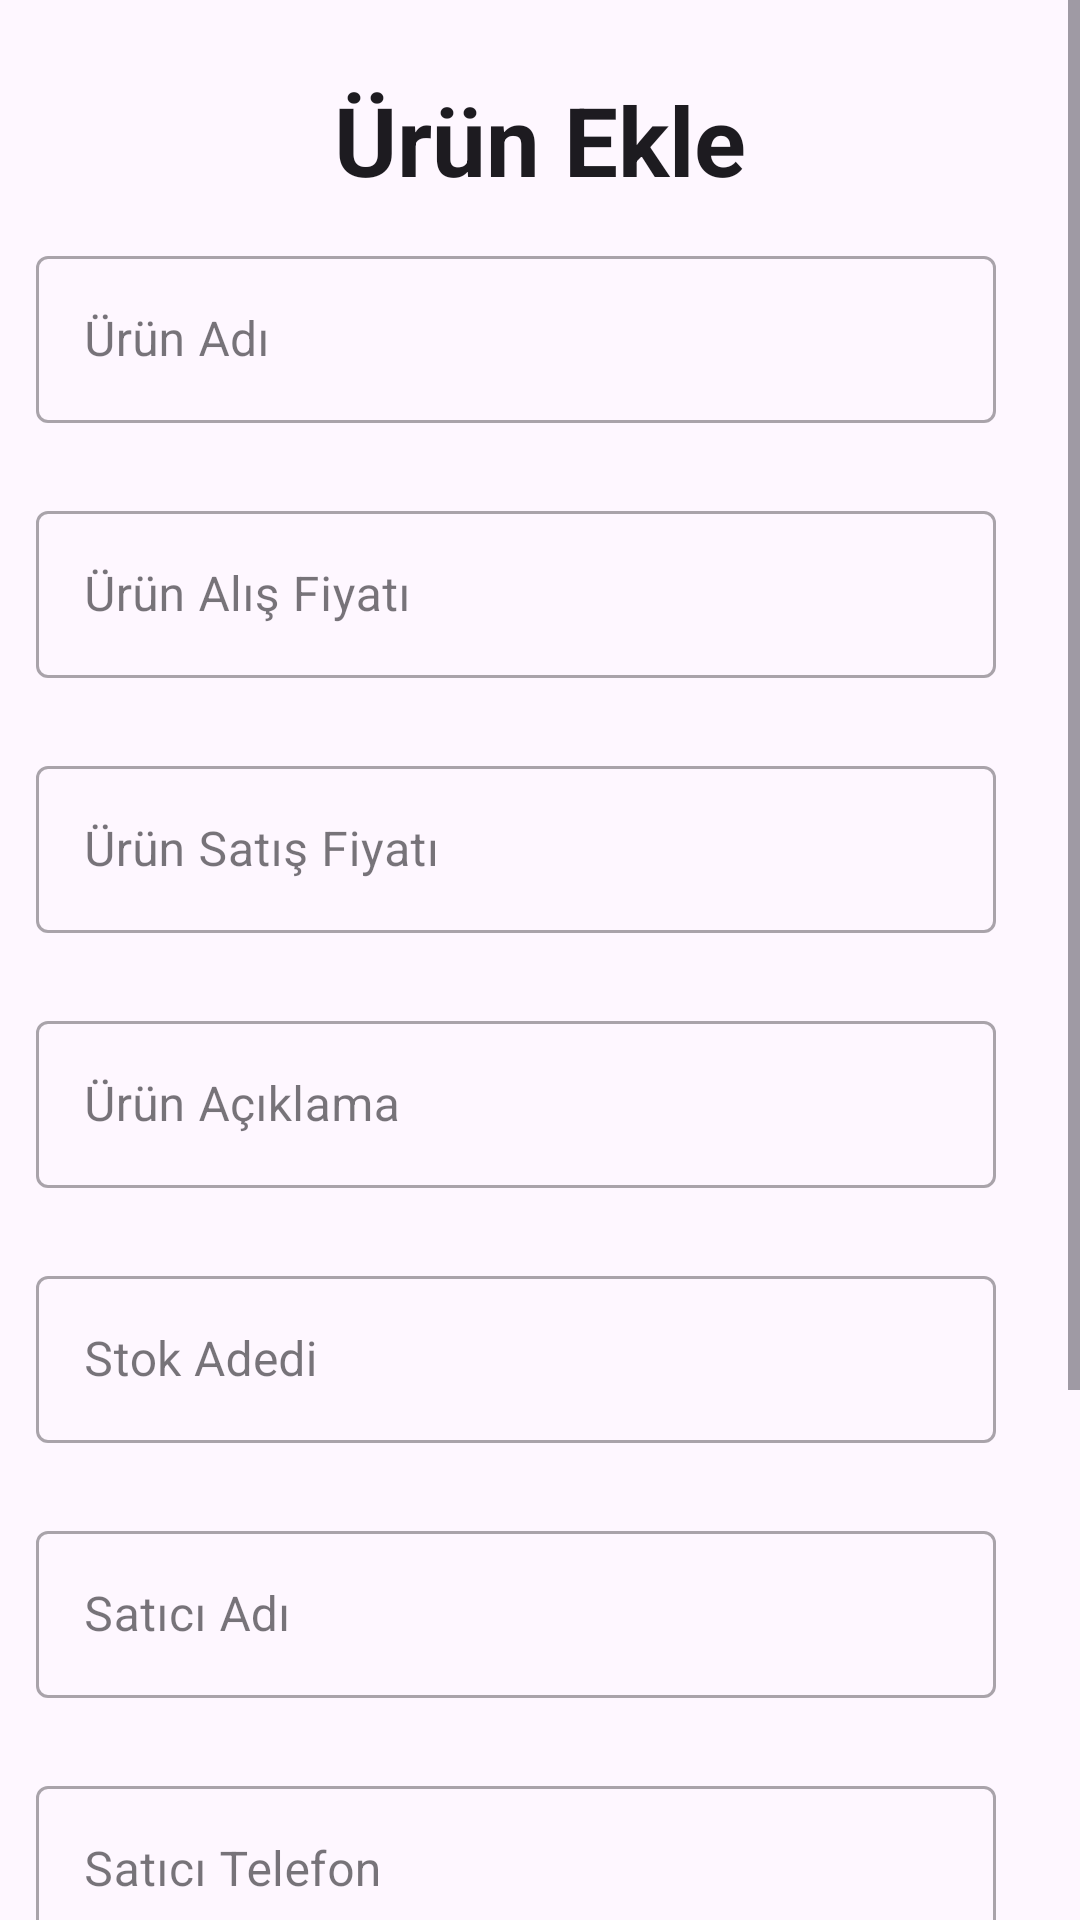

Produce the Android XML layout that renders to this screen, including the resource entries it uses.
<!-- AndroidManifest.xml: application theme Theme.FiyatVeStokTakip -->
<!-- res/layout/activity_add_product.xml -->
<?xml version="1.0" encoding="utf-8"?>
<ScrollView xmlns:android="http://schemas.android.com/apk/res/android"
    xmlns:app="http://schemas.android.com/apk/res-auto"
    xmlns:tools="http://schemas.android.com/tools"
    android:layout_width="match_parent"
    android:layout_height="match_parent"
    android:orientation="vertical"
    tools:context=".activities.AddProductActivity">

    <LinearLayout
        android:layout_width="match_parent"
        android:layout_height="wrap_content"
        android:orientation="vertical">


        <TextView
            style="@style/MaterialAlertDialog.Material3.Title.Text"
            android:layout_width="wrap_content"
            android:layout_height="wrap_content"
            android:layout_gravity="center_horizontal"
            android:layout_marginTop="25dp"
            android:text="@string/r_n_ekle"
            android:textSize="32sp"
            android:textStyle="bold" />


        <com.google.android.material.textfield.TextInputLayout
            style="@style/Widget.MaterialComponents.TextInputLayout.OutlinedBox"
            android:layout_width="320dp"
            android:layout_height="wrap_content"
            android:layout_margin="12dp"
            android:hint="@string/r_n_ad">

            <com.google.android.material.textfield.TextInputEditText
                android:id="@+id/productNameEditText"
                android:layout_width="match_parent"
                android:layout_height="wrap_content"
                android:inputType="text" />

        </com.google.android.material.textfield.TextInputLayout>

        <com.google.android.material.textfield.TextInputLayout
            style="@style/Widget.MaterialComponents.TextInputLayout.OutlinedBox"
            android:layout_width="320dp"
            android:layout_height="wrap_content"
            android:layout_margin="12dp"
            android:hint="@string/r_n_al_fiyat">

            <com.google.android.material.textfield.TextInputEditText
                android:id="@+id/productGetPriceEditText"
                android:layout_width="match_parent"
                android:layout_height="wrap_content"
                android:inputType="numberDecimal" />
        </com.google.android.material.textfield.TextInputLayout>

        <com.google.android.material.textfield.TextInputLayout
            style="@style/Widget.MaterialComponents.TextInputLayout.OutlinedBox"
            android:layout_width="320dp"
            android:layout_height="wrap_content"
            android:layout_margin="12dp"
            android:hint="@string/r_n_sat_fiyat">

            <com.google.android.material.textfield.TextInputEditText
                android:id="@+id/productSellPriceEditText"
                android:layout_width="match_parent"
                android:layout_height="wrap_content"
                android:inputType="numberDecimal" />
        </com.google.android.material.textfield.TextInputLayout>

        <com.google.android.material.textfield.TextInputLayout
            style="@style/Widget.MaterialComponents.TextInputLayout.OutlinedBox"
            android:layout_width="320dp"
            android:layout_height="wrap_content"
            android:layout_margin="12dp"
            android:hint="@string/r_n_a_klama">

            <com.google.android.material.textfield.TextInputEditText
                android:id="@+id/productDescriptionEditText"
                android:layout_width="match_parent"
                android:layout_height="wrap_content"
                android:inputType="text" />
        </com.google.android.material.textfield.TextInputLayout>

        <com.google.android.material.textfield.TextInputLayout
            style="@style/Widget.MaterialComponents.TextInputLayout.OutlinedBox"
            android:layout_width="320dp"
            android:layout_height="wrap_content"
            android:layout_margin="12dp"
            android:hint="@string/stok_adedi">

            <com.google.android.material.textfield.TextInputEditText
                android:id="@+id/productStockEditText"
                android:layout_width="match_parent"
                android:layout_height="wrap_content"
                android:inputType="number" />
        </com.google.android.material.textfield.TextInputLayout>

        <com.google.android.material.textfield.TextInputLayout
            style="@style/Widget.MaterialComponents.TextInputLayout.OutlinedBox"
            android:layout_width="320dp"
            android:layout_height="wrap_content"
            android:layout_margin="12dp"
            android:hint="@string/sat_c_ad">

            <com.google.android.material.textfield.TextInputEditText
                android:id="@+id/productSellerNameEditText"
                android:layout_width="match_parent"
                android:layout_height="wrap_content"
                android:inputType="text" />
        </com.google.android.material.textfield.TextInputLayout>

        <com.google.android.material.textfield.TextInputLayout
            style="@style/Widget.MaterialComponents.TextInputLayout.OutlinedBox"
            android:layout_width="320dp"
            android:layout_height="wrap_content"
            android:layout_margin="12dp"
            android:hint="@string/sat_c_telefon">

            <com.google.android.material.textfield.TextInputEditText
                android:id="@+id/productSellerNumberEditText"
                android:layout_width="match_parent"
                android:layout_height="wrap_content"
                android:inputType="number" />
        </com.google.android.material.textfield.TextInputLayout>

        <com.google.android.material.textfield.TextInputLayout
            style="@style/Widget.MaterialComponents.TextInputLayout.OutlinedBox"
            android:layout_width="320dp"
            android:layout_height="wrap_content"
            android:layout_margin="12dp"
            android:hint="@string/r_n_barkodu">

            <com.google.android.material.textfield.TextInputEditText
                android:id="@+id/productBarcodeEditText"
                android:layout_width="match_parent"
                android:layout_height="wrap_content"
                android:inputType="number" />
        </com.google.android.material.textfield.TextInputLayout>

        <ImageView
            android:id="@+id/productImageView"
            android:layout_width="100dp"
            android:layout_height="100dp"
            android:layout_gravity="center_horizontal"
            android:layout_margin="10dp"
            android:contentDescription="@string/kaydol"
            android:visibility="gone" />

        <ProgressBar
            android:id="@+id/uploadProgressBar"
            android:layout_width="wrap_content"
            android:layout_height="wrap_content"
            android:layout_gravity="center_horizontal"
            android:layout_margin="10dp"
            android:visibility="gone" />

        <Button
            android:id="@+id/addProductImageButton"
            style="@style/Widget.Material3.Button.IconButton.Outlined"
            android:layout_width="320dp"
            android:layout_height="56dp"
            android:layout_gravity="center_horizontal"
            android:text="@string/r_n_resmi_ekle"
            app:icon="@drawable/outline_add_a_photo_24" />

        <Button
            android:id="@+id/addProductButton"
            style="@style/Widget.Material3.Button.IconButton.Outlined"
            android:layout_width="320dp"
            android:layout_height="56dp"
            android:layout_gravity="center_horizontal"
            android:layout_margin="12dp"
            android:text="@string/r_n_ekle"
            app:icon="@drawable/outline_add_circle_outline_24" />

    </LinearLayout>


</ScrollView>
<!-- resources referenced by this layout -->
<resources>
  <!-- drawable outline_add_a_photo_24 (drawable) -->
  <vector xmlns:android="http://schemas.android.com/apk/res/android"
      android:width="24dp"
      android:height="24dp"
      android:tint="#000000"
      android:viewportWidth="24"
      android:viewportHeight="24">
      <path
          android:fillColor="@android:color/white"
          android:pathData="M21,6h-3.17L16,4h-6v2h5.12l1.83,2L21,8v12L5,20v-9L3,11v9c0,1.1 0.9,2 2,2h16c1.1,0 2,-0.9 2,-2L23,8c0,-1.1 -0.9,-2 -2,-2zM8,14c0,2.76 2.24,5 5,5s5,-2.24 5,-5 -2.24,-5 -5,-5 -5,2.24 -5,5zM13,11c1.65,0 3,1.35 3,3s-1.35,3 -3,3 -3,-1.35 -3,-3 1.35,-3 3,-3zM5,6h3L8,4L5,4L5,1L3,1v3L0,4v2h3v3h2z" />
  </vector>
  <string name="kaydol">Kaydol</string>
  <string name="r_n_a_klama">Ürün Açıklama</string>
  <string name="r_n_ad">Ürün Adı</string>
  <string name="r_n_al_fiyat">Ürün Alış Fiyatı</string>
  <string name="r_n_barkodu">Ürün Barkodu</string>
  <string name="r_n_ekle">Ürün Ekle</string>
  <string name="r_n_resmi_ekle">Ürün Resmi Ekle</string>
  <string name="r_n_sat_fiyat">Ürün Satış Fiyatı</string>
  <string name="sat_c_ad">Satıcı Adı</string>
  <string name="sat_c_telefon">Satıcı Telefon</string>
  <string name="stok_adedi">Stok Adedi</string>
  <style name="Theme.FiyatVeStokTakip" parent="Theme.Material3.DayNight.NoActionBar">
          
          <item name="colorPrimary">@color/purple_200</item>
          <item name="colorPrimaryVariant">#2A3063</item>
          <item name="colorOnPrimary">@color/black</item>
          
          <item name="colorSecondary">#00C0FF</item>
          <item name="colorSecondaryVariant">#6D58FC</item>
          <item name="colorOnSecondary">@color/black</item>
          
          <item name="android:statusBarColor">?attr/colorPrimaryVariant</item>
          <item name="android:color">#FFFFFF</item>
  
          
      </style>
  <!-- not gathered from this repository: default colours our renderer supplied (Android Studio template values) -->
  <color name="purple_200">#FFBB86FC</color>
  <color name="black">#FF000000</color>
</resources>
